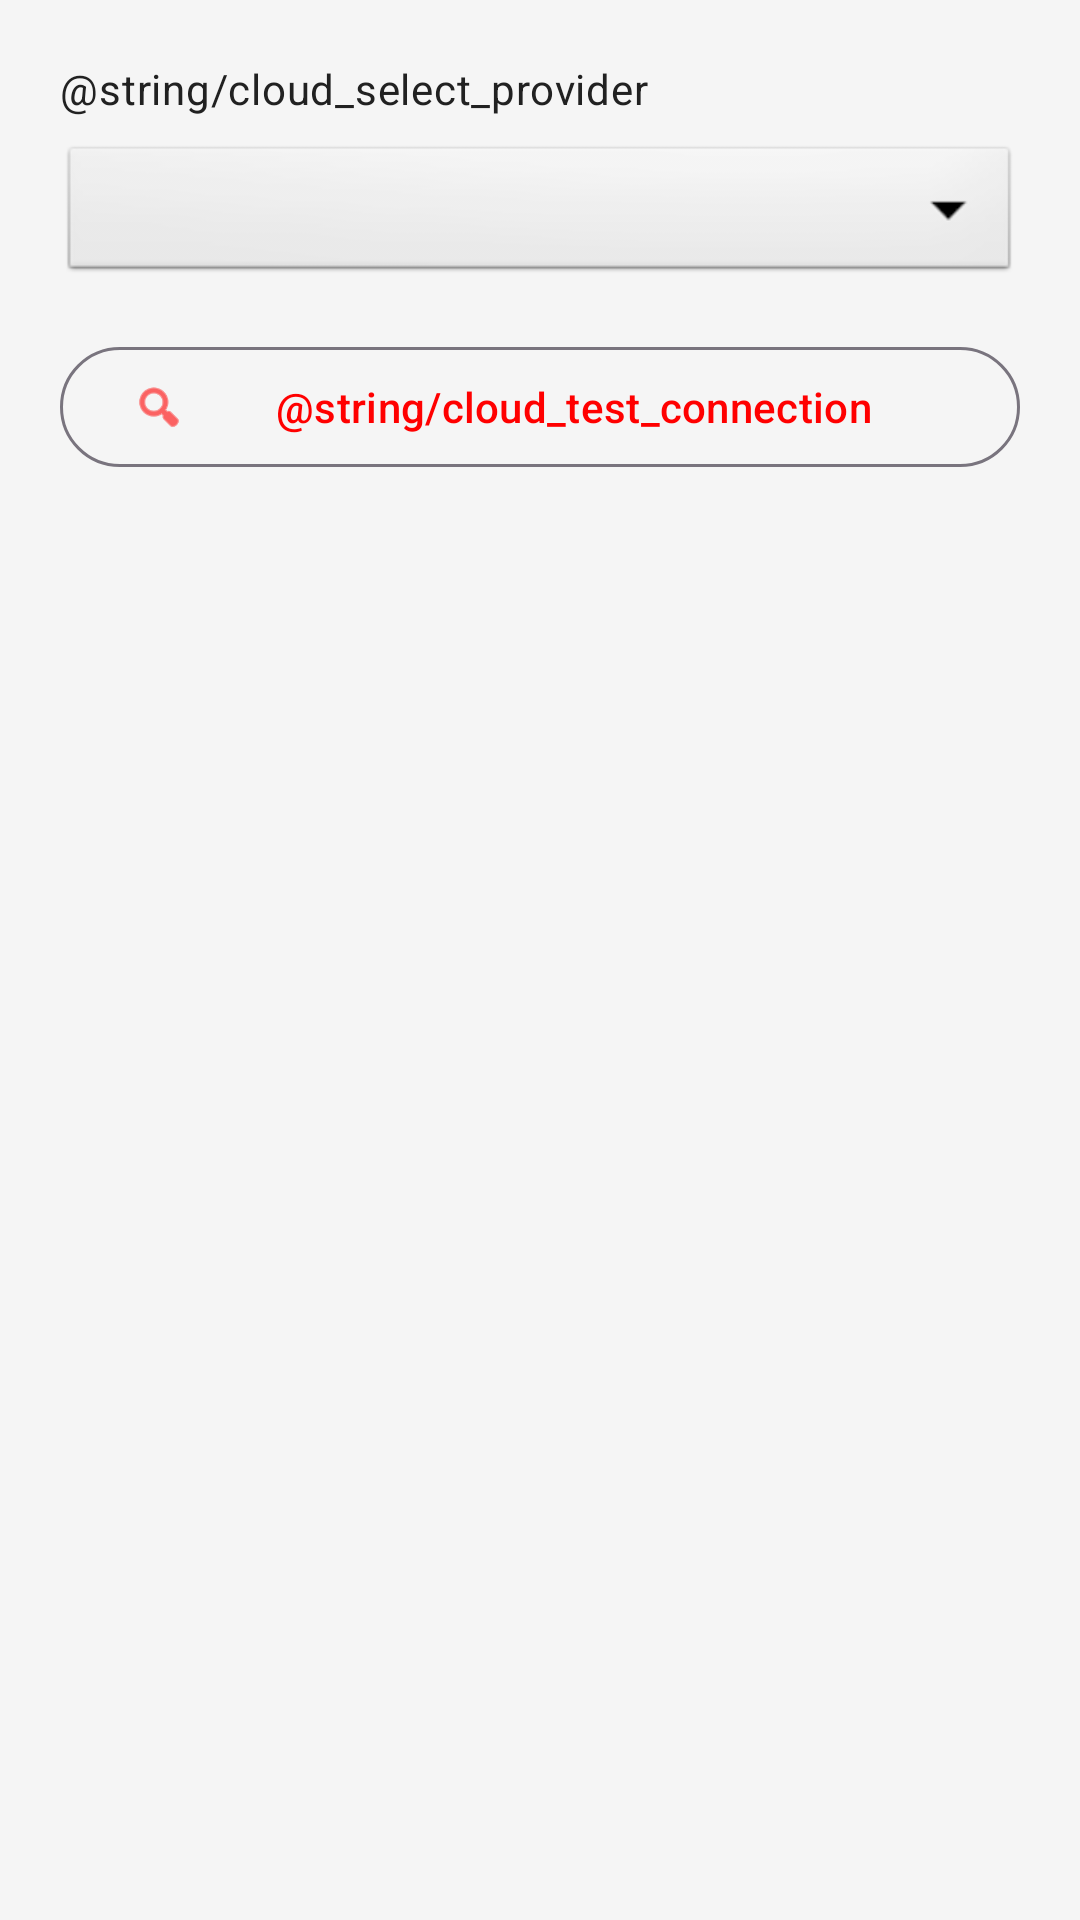

Android layout source for this screen:
<!-- AndroidManifest.xml: application theme Theme.ABB -->
<!-- res/layout/dialog_cloud_sync_v2.xml -->
<?xml version="1.0" encoding="utf-8"?>
<ScrollView xmlns:android="http://schemas.android.com/apk/res/android"
    xmlns:app="http://schemas.android.com/apk/res-auto"
    android:layout_width="match_parent"
    android:layout_height="wrap_content"
    android:fillViewport="true">

    <LinearLayout
        android:layout_width="match_parent"
        android:layout_height="wrap_content"
        android:orientation="vertical"
        android:padding="20dp">

        
        <TextView
            android:layout_width="match_parent"
            android:layout_height="wrap_content"
            android:text="@string/cloud_select_provider"
            android:textAppearance="?attr/textAppearanceBodyMedium"
            android:paddingBottom="8dp" />

        <Spinner
            android:id="@+id/spinnerCloudProvider"
            android:layout_width="match_parent"
            android:layout_height="wrap_content"
            android:minHeight="48dp"
            android:paddingStart="12dp"
            android:paddingEnd="12dp"
            android:background="@android:drawable/btn_dropdown"
            android:popupBackground="?attr/colorSurface" />

        
        <LinearLayout
            android:id="@+id/containerWebDav"
            android:layout_width="match_parent"
            android:layout_height="wrap_content"
            android:orientation="vertical"
            android:paddingTop="16dp"
            android:visibility="gone">

            <com.google.android.material.textfield.TextInputLayout
                android:layout_width="match_parent"
                android:layout_height="wrap_content"
                android:hint="@string/cloud_webdav_endpoint">

                <com.google.android.material.textfield.TextInputEditText
                    android:id="@+id/etWebDavUrl"
                    android:layout_width="match_parent"
                    android:layout_height="wrap_content"
                    android:inputType="textUri"
                    android:singleLine="true" />
            </com.google.android.material.textfield.TextInputLayout>

            <com.google.android.material.textfield.TextInputLayout
                android:layout_width="match_parent"
                android:layout_height="wrap_content"
                android:hint="@string/cloud_webdav_username"
                android:layout_marginTop="8dp">

                <com.google.android.material.textfield.TextInputEditText
                    android:id="@+id/etWebDavUser"
                    android:layout_width="match_parent"
                    android:layout_height="wrap_content"
                    android:inputType="text"
                    android:singleLine="true" />
            </com.google.android.material.textfield.TextInputLayout>

            <com.google.android.material.textfield.TextInputLayout
                android:layout_width="match_parent"
                android:layout_height="wrap_content"
                android:hint="@string/cloud_webdav_password"
                android:layout_marginTop="8dp"
                app:endIconMode="password_toggle">

                <com.google.android.material.textfield.TextInputEditText
                    android:id="@+id/etWebDavPassword"
                    android:layout_width="match_parent"
                    android:layout_height="wrap_content"
                    android:inputType="textPassword"
                    android:singleLine="true" />
            </com.google.android.material.textfield.TextInputLayout>
        </LinearLayout>

        
        <LinearLayout
            android:id="@+id/containerOAuth"
            android:layout_width="match_parent"
            android:layout_height="wrap_content"
            android:orientation="vertical"
            android:paddingTop="16dp"
            android:visibility="gone">

            <com.google.android.material.textfield.TextInputLayout
                android:layout_width="match_parent"
                android:layout_height="wrap_content"
                android:hint="@string/cloud_google_email">

                <com.google.android.material.textfield.TextInputEditText
                    android:id="@+id/etOAuthEmail"
                    android:layout_width="match_parent"
                    android:layout_height="wrap_content"
                    android:inputType="textEmailAddress"
                    android:enabled="false"
                    android:singleLine="true" />
            </com.google.android.material.textfield.TextInputLayout>

            <TextView
                android:id="@+id/tvOAuthStatus"
                android:layout_width="match_parent"
                android:layout_height="wrap_content"
                android:paddingTop="8dp"
                android:text="@string/cloud_google_not_signed_in"
                android:textAppearance="?attr/textAppearanceBodySmall" />

            <com.google.android.material.button.MaterialButton
                android:id="@+id/btnOAuthSignIn"
                style="@style/Widget.Material3.Button.TonalButton"
                android:layout_width="match_parent"
                android:layout_height="wrap_content"
                android:layout_marginTop="12dp"
                android:text="@string/cloud_google_sign_in" />
        </LinearLayout>

        
        <LinearLayout
            android:id="@+id/containerToken"
            android:layout_width="match_parent"
            android:layout_height="wrap_content"
            android:orientation="vertical"
            android:paddingTop="16dp"
            android:visibility="gone">

            <com.google.android.material.textfield.TextInputLayout
                android:layout_width="match_parent"
                android:layout_height="wrap_content"
                android:hint="访问令牌 (Access Token)">

                <com.google.android.material.textfield.TextInputEditText
                    android:id="@+id/etToken"
                    android:layout_width="match_parent"
                    android:layout_height="wrap_content"
                    android:inputType="textPassword"
                    android:singleLine="true" />
            </com.google.android.material.textfield.TextInputLayout>

            <TextView
                android:layout_width="match_parent"
                android:layout_height="wrap_content"
                android:paddingTop="8dp"
                android:text="请在云盘设置中获取访问令牌"
                android:textAppearance="?attr/textAppearanceBodySmall"
                android:textColor="?android:attr/textColorSecondary" />
        </LinearLayout>

        
        <LinearLayout
            android:id="@+id/containerUserPass"
            android:layout_width="match_parent"
            android:layout_height="wrap_content"
            android:orientation="vertical"
            android:paddingTop="16dp"
            android:visibility="gone">

            <com.google.android.material.textfield.TextInputLayout
                android:layout_width="match_parent"
                android:layout_height="wrap_content"
                android:hint="用户名或手机号">

                <com.google.android.material.textfield.TextInputEditText
                    android:id="@+id/etUsername"
                    android:layout_width="match_parent"
                    android:layout_height="wrap_content"
                    android:inputType="text"
                    android:singleLine="true" />
            </com.google.android.material.textfield.TextInputLayout>

            <com.google.android.material.textfield.TextInputLayout
                android:layout_width="match_parent"
                android:layout_height="wrap_content"
                android:hint="密码"
                android:layout_marginTop="8dp"
                app:endIconMode="password_toggle">

                <com.google.android.material.textfield.TextInputEditText
                    android:id="@+id/etPassword"
                    android:layout_width="match_parent"
                    android:layout_height="wrap_content"
                    android:inputType="textPassword"
                    android:singleLine="true" />
            </com.google.android.material.textfield.TextInputLayout>
        </LinearLayout>

        
        <com.google.android.material.button.MaterialButton
            android:id="@+id/btnTestConnection"
            style="@style/Widget.Material3.Button.OutlinedButton"
            android:layout_width="match_parent"
            android:layout_height="wrap_content"
            android:layout_marginTop="16dp"
            android:text="@string/cloud_test_connection"
            app:icon="@android:drawable/ic_menu_search" />

        
        <TextView
            android:id="@+id/tvConnectionStatus"
            android:layout_width="match_parent"
            android:layout_height="wrap_content"
            android:paddingTop="8dp"
            android:visibility="gone"
            android:textAppearance="?attr/textAppearanceBodySmall" />

    </LinearLayout>
</ScrollView>
<!-- resources referenced by this layout -->
<resources>
  <string name="cloud_google_email">Google 邮箱</string>
  <string name="cloud_google_not_signed_in">尚未登录 Google，将在浏览器中完成授权。</string>
  <string name="cloud_google_sign_in">使用 Google 登录</string>
  <string name="cloud_webdav_endpoint">WebDAV 地址（如 https://example.com/backup/file.mod）</string>
  <string name="cloud_webdav_password">密码</string>
  <string name="cloud_webdav_username">用户名</string>
  <style name="Theme.ABB" parent="Base.Theme.ABB" />
  <style name="Base.Theme.ABB" parent="Theme.Material3.DayNight.NoActionBar">
          
          <item name="colorPrimary">@color/abb_primary</item>
          <item name="colorPrimaryVariant">@color/abb_primary_dark</item>
          <item name="colorOnPrimary">@color/white</item>
          <item name="colorSecondary">@color/abb_accent</item>
          <item name="colorSecondaryVariant">@color/abb_accent_dark</item>
          <item name="colorOnSecondary">@color/white</item>
          
          
          <item name="android:colorBackground">@color/menu_bg_light</item>
          <item name="colorSurface">@color/menu_bg_light</item>
          <item name="colorOnSurface">@color/menu_text_light</item>
          <item name="android:textColorPrimary">@color/menu_text_light</item>
          <item name="android:textColorSecondary">@color/menu_icon_light</item>
          
          
          <item name="android:windowBackground">@color/glass_bg_start</item>
      </style>
  <color name="abb_primary">#FF0000</color>
  <color name="abb_primary_dark">#CC0000</color>
  <color name="white">#FFFFFFFF</color>
  <color name="abb_accent">#FF6600</color>
  <color name="abb_accent_dark">#CC5200</color>
  <color name="menu_bg_light">#FFFFFF</color>
  <color name="menu_text_light">#212121</color>
  <color name="menu_icon_light">#5F6368</color>
  <color name="glass_bg_start">#F5F5F5</color>
</resources>
